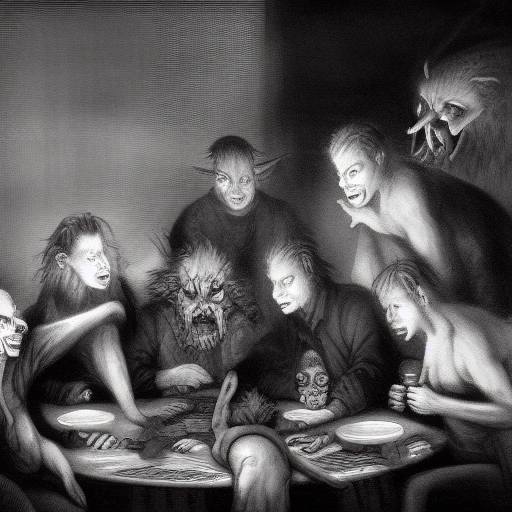
Generation parameters embedded in this image by AUTOMATIC1111 Stable Diffusion web UI or a fork of it (Forge, ...) (PNG 'parameters' text chunk):
demons plotting around a table
Steps: 20, Sampler: Euler a, CFG scale: 7, Seed: 1305147772, Size: 512x512, Model hash: 81761151